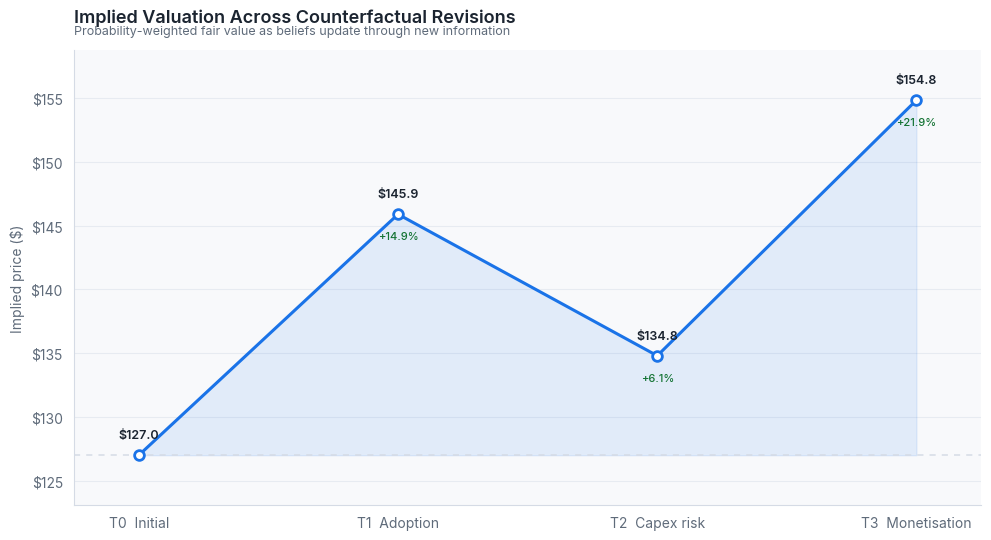
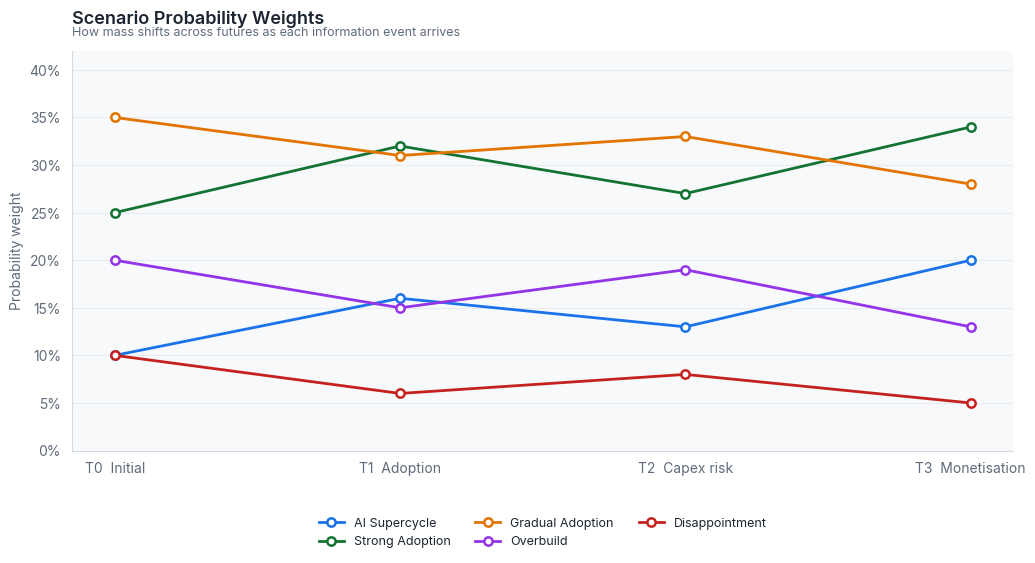
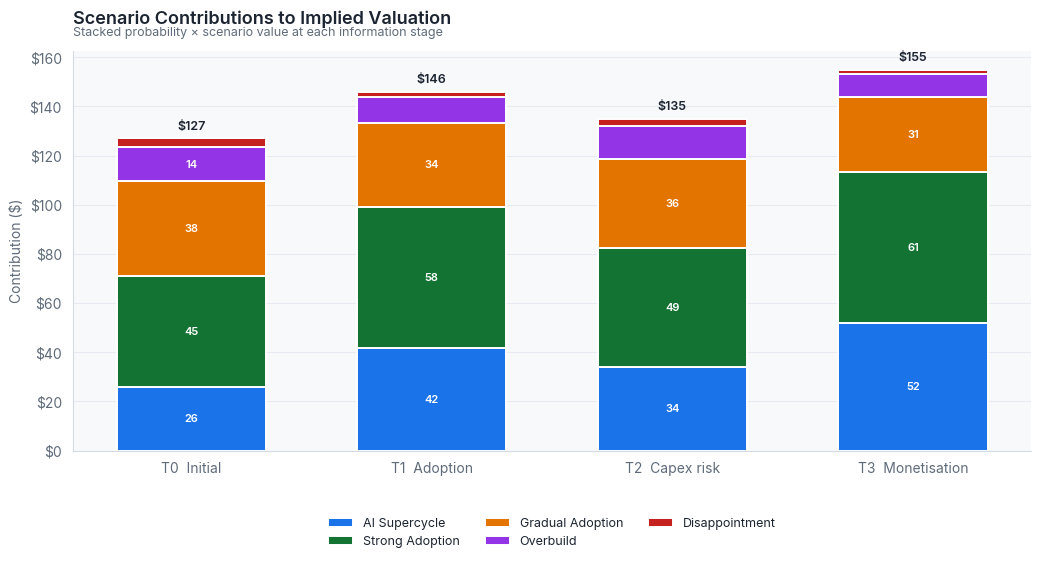

Recreate these plots in Python, in order.
import os

import matplotlib.pyplot as plt
import numpy as np
import pandas as pd
from matplotlib.ticker import FuncFormatter

# ------------------------------------------------------------
# Chart theme — light institutional / Google-tech aesthetic
# ------------------------------------------------------------

THEME = {
    "bg": "#ffffff",
    "panel": "#f8f9fb",
    "grid": "#e6eaf0",
    "border": "#d5dbe5",
    "text": "#1b2430",
    "muted": "#5f6b7a",
    "accent": "#1a73e8",
    "accent_soft": "#d2e3fc",
    "positive": "#137333",
    "negative": "#c5221f",
}

SCENARIO_COLORS = {
    "AI Supercycle": "#1a73e8",
    "Strong Adoption": "#137333",
    "Gradual Adoption": "#e37400",
    "Overbuild": "#9334e6",
    "Disappointment": "#c5221f",
}

STAGE_LABELS = {
    "Initial view": "T0  Initial",
    "After adoption signal": "T1  Adoption",
    "After capex concern": "T2  Capex risk",
    "After monetisation evidence": "T3  Monetisation",
}


def setup_style() -> None:
    plt.rcParams.update(
        {
            "figure.facecolor": THEME["bg"],
            "axes.facecolor": THEME["panel"],
            "axes.edgecolor": THEME["border"],
            "axes.labelcolor": THEME["muted"],
            "axes.titleweight": 600,
            "axes.titlesize": 13,
            "axes.labelsize": 10,
            "xtick.color": THEME["muted"],
            "ytick.color": THEME["muted"],
            "text.color": THEME["text"],
            "font.family": "sans-serif",
            "font.sans-serif": [
                "Inter",
                "Roboto",
                "Helvetica Neue",
                "Arial",
                "DejaVu Sans",
            ],
            "grid.color": THEME["grid"],
            "grid.linewidth": 0.8,
            "legend.facecolor": THEME["bg"],
            "legend.edgecolor": THEME["bg"],
            "legend.labelcolor": THEME["text"],
            "figure.dpi": 120,
            "savefig.facecolor": THEME["bg"],
            "savefig.edgecolor": THEME["bg"],
        }
    )


def style_axes(ax, *, title: str, subtitle: str | None = None) -> None:
    ax.set_title(title, loc="left", color=THEME["text"], pad=20, fontsize=13, fontweight=600)
    if subtitle:
        ax.text(
            0.0,
            1.03,
            subtitle,
            transform=ax.transAxes,
            fontsize=9,
            color=THEME["muted"],
            va="bottom",
        )
    ax.spines["top"].set_visible(False)
    ax.spines["right"].set_visible(False)
    ax.spines["left"].set_color(THEME["border"])
    ax.spines["bottom"].set_color(THEME["border"])
    ax.spines["left"].set_linewidth(0.8)
    ax.spines["bottom"].set_linewidth(0.8)
    ax.grid(True, axis="y", alpha=0.9)
    ax.set_axisbelow(True)
    ax.tick_params(axis="both", length=0, pad=8)


def label_color_for_bar(hex_color: str) -> str:
    rgb = tuple(int(hex_color.strip("#")[i : i + 2], 16) / 255 for i in (0, 2, 4))
    luminance = 0.2126 * rgb[0] + 0.7152 * rgb[1] + 0.0722 * rgb[2]
    return THEME["bg"] if luminance < 0.62 else THEME["text"]


def format_stage_labels(stages: list[str]) -> list[str]:
    return [STAGE_LABELS.get(stage, stage) for stage in stages]


def save_figure(fig, path: str) -> None:
    fig.savefig(path, dpi=300, bbox_inches="tight", facecolor=fig.get_facecolor())
    print(f"Saved chart: {path}")

# ------------------------------------------------------------
# Counterfactual Valuation Simulator
# ------------------------------------------------------------
# Purpose:
# Show how valuation changes when investors reweight possible futures
# after new information arrives.
#
# This is not a trading model. It is a simple investment reasoning model.
# ------------------------------------------------------------

OUTPUT_DIR = "outputs"
os.makedirs(OUTPUT_DIR, exist_ok=True)


# ------------------------------------------------------------
# 1. Define scenario values
# ------------------------------------------------------------

scenarios = pd.DataFrame({
    "Scenario": [
        "AI Supercycle",
        "Strong Adoption",
        "Gradual Adoption",
        "Overbuild",
        "Disappointment"
    ],
    "Value": [260, 180, 110, 70, 35],
    "Interpretation": [
        "AI creates a major productivity cycle and monetisation exceeds expectations.",
        "AI adoption is commercially strong and capex produces attractive returns.",
        "AI is useful, but adoption and monetisation are gradual.",
        "Infrastructure spending rises faster than economic returns.",
        "Adoption, pricing power, regulation, or competition disappoints sharply."
    ]
})


# ------------------------------------------------------------
# 2. Define probability distributions over time
# ------------------------------------------------------------

probability_sets = pd.DataFrame({
    "Scenario": scenarios["Scenario"],

    # Initial balanced view
    "Initial view": [0.10, 0.25, 0.35, 0.20, 0.10],

    # Positive event: stronger demand / customer adoption
    "After adoption signal": [0.16, 0.32, 0.31, 0.15, 0.06],

    # Negative event: capex concern / return on investment worry
    "After capex concern": [0.13, 0.27, 0.33, 0.19, 0.08],

    # Positive event: early monetisation evidence
    "After monetisation evidence": [0.20, 0.34, 0.28, 0.13, 0.05]
})

# Check probabilities sum to 1
for col in probability_sets.columns[1:]:
    assert np.isclose(probability_sets[col].sum(), 1.0), f"{col} does not sum to 1"


# ------------------------------------------------------------
# 3. Calculate implied valuation at each stage
# ------------------------------------------------------------

def implied_price(values, probabilities):
    return float(np.sum(values * probabilities))


values = scenarios["Value"].to_numpy(dtype=float)

stage_names = probability_sets.columns[1:].tolist()

price_results = []

for stage in stage_names:
    probs = probability_sets[stage].to_numpy(dtype=float)
    price = implied_price(values, probs)
    price_results.append({
        "Stage": stage,
        "Implied Price": price
    })

price_df = pd.DataFrame(price_results)
price_df["Change vs Initial"] = price_df["Implied Price"] / price_df["Implied Price"].iloc[0] - 1

print("\nScenario values:")
print(scenarios[["Scenario", "Value"]])

print("\nProbability distributions:")
print(probability_sets)

print("\nImplied valuation by stage:")
print(price_df)


# ------------------------------------------------------------
# 4. Contribution table
# ------------------------------------------------------------
# This shows how much each scenario contributes to the final valuation.

contribution_table = probability_sets.copy()

for stage in stage_names:
    contribution_table[f"{stage} contribution"] = (
        contribution_table[stage] * scenarios["Value"]
    )

print("\nScenario contribution table:")
print(contribution_table)

# Save tables
scenarios.to_csv(os.path.join(OUTPUT_DIR, "scenario_values.csv"), index=False)
probability_sets.to_csv(os.path.join(OUTPUT_DIR, "probability_sets.csv"), index=False)
price_df.to_csv(os.path.join(OUTPUT_DIR, "implied_prices.csv"), index=False)
contribution_table.to_csv(os.path.join(OUTPUT_DIR, "scenario_contributions.csv"), index=False)


setup_style()

# ------------------------------------------------------------
# 5. Chart 1: Implied valuation by stage
# ------------------------------------------------------------

x = np.arange(len(price_df))
prices = price_df["Implied Price"].to_numpy()
stage_labels = format_stage_labels(price_df["Stage"].tolist())
baseline = prices[0]

fig, ax = plt.subplots(figsize=(10, 5.5))
fig.patch.set_facecolor(THEME["bg"])

ax.fill_between(
    x,
    prices,
    baseline,
    color=THEME["accent"],
    alpha=0.10,
    interpolate=True,
)
ax.axhline(
    baseline,
    color=THEME["border"],
    linestyle=(0, (4, 4)),
    linewidth=1.1,
    zorder=1,
)
ax.plot(
    x,
    prices,
    color=THEME["accent"],
    linewidth=2.2,
    marker="o",
    markersize=7,
    markerfacecolor=THEME["bg"],
    markeredgecolor=THEME["accent"],
    markeredgewidth=2,
    zorder=3,
)

for i, row in price_df.iterrows():
    change = row["Change vs Initial"]
    change_color = THEME["positive"] if change >= 0 else THEME["negative"]
    ax.annotate(
        f"${row['Implied Price']:.1f}",
        (i, row["Implied Price"]),
        textcoords="offset points",
        xytext=(0, 12),
        ha="center",
        fontsize=9,
        fontweight=600,
        color=THEME["text"],
    )
    if i > 0:
        ax.annotate(
            f"{change:+.1%}",
            (i, row["Implied Price"]),
            textcoords="offset points",
            xytext=(0, -18),
            ha="center",
            fontsize=8,
            color=change_color,
            fontweight=500,
        )

style_axes(
    ax,
    title="Implied Valuation Across Counterfactual Revisions",
    subtitle="Probability-weighted fair value as beliefs update through new information",
)
ax.set_xticks(x)
ax.set_xticklabels(stage_labels)
ax.set_ylabel("Implied price ($)")
ax.yaxis.set_major_formatter(FuncFormatter(lambda value, _: f"${value:,.0f}"))
ax.set_xlim(-0.25, len(x) - 0.75)
ax.margins(y=0.14)

fig.tight_layout()
path = os.path.join(OUTPUT_DIR, "implied_valuation_by_stage.png")
save_figure(fig, path)
plt.show()


# ------------------------------------------------------------
# 6. Chart 2: Probability weights by stage
# ------------------------------------------------------------

probability_plot = probability_sets.set_index("Scenario")[stage_names].T
x = np.arange(len(stage_names))
stage_labels = format_stage_labels(stage_names)

fig, ax = plt.subplots(figsize=(10.5, 5.8))
fig.patch.set_facecolor(THEME["bg"])

for scenario in probability_plot.columns:
    series = probability_plot[scenario].to_numpy()
    color = SCENARIO_COLORS[scenario]
    ax.plot(
        x,
        series,
        color=color,
        linewidth=2.0,
        marker="o",
        markersize=6,
        markerfacecolor=THEME["bg"],
        markeredgecolor=color,
        markeredgewidth=1.8,
        label=scenario,
        zorder=3,
    )

style_axes(
    ax,
    title="Scenario Probability Weights",
    subtitle="How mass shifts across futures as each information event arrives",
)
ax.set_xticks(x)
ax.set_xticklabels(stage_labels)
ax.set_ylabel("Probability weight")
ax.set_ylim(0, 0.42)
ax.yaxis.set_major_formatter(FuncFormatter(lambda value, _: f"{value:.0%}"))
ax.legend(
    loc="upper center",
    bbox_to_anchor=(0.5, -0.14),
    ncol=3,
    frameon=False,
    fontsize=9,
)

fig.tight_layout()
path = os.path.join(OUTPUT_DIR, "probability_weights_by_stage.png")
save_figure(fig, path)
plt.show()


# ------------------------------------------------------------
# 7. Chart 3: Scenario contributions to valuation
# ------------------------------------------------------------

contribution_plot = pd.DataFrame(index=stage_names, columns=scenarios["Scenario"])

for stage in stage_names:
    contribution_plot.loc[stage] = probability_sets[stage].to_numpy(dtype=float) * values

contribution_plot = contribution_plot.astype(float)

x = np.arange(len(stage_names))
stage_labels = format_stage_labels(stage_names)
bar_width = 0.62

fig, ax = plt.subplots(figsize=(10.5, 5.8))
fig.patch.set_facecolor(THEME["bg"])

bottom = np.zeros(len(contribution_plot))

for scenario in contribution_plot.columns:
    segment = contribution_plot[scenario].to_numpy()
    bar_color = SCENARIO_COLORS[scenario]
    bars = ax.bar(
        x,
        segment,
        bar_width,
        bottom=bottom,
        label=scenario,
        color=bar_color,
        edgecolor=THEME["bg"],
        linewidth=1.4,
        zorder=3,
    )
    for bar, value in zip(bars, segment):
        if value >= 14:
            ax.text(
                bar.get_x() + bar.get_width() / 2,
                bar.get_y() + value / 2,
                f"{value:.0f}",
                ha="center",
                va="center",
                fontsize=8,
                color=label_color_for_bar(bar_color),
                fontweight=600,
            )
    bottom += segment

totals = contribution_plot.sum(axis=1).to_numpy()
for idx, total in enumerate(totals):
    ax.text(
        idx,
        total + 2.5,
        f"${total:.0f}",
        ha="center",
        va="bottom",
        fontsize=9,
        fontweight=600,
        color=THEME["text"],
    )

style_axes(
    ax,
    title="Scenario Contributions to Implied Valuation",
    subtitle="Stacked probability × scenario value at each information stage",
)
ax.set_xticks(x)
ax.set_xticklabels(stage_labels)
ax.set_ylabel("Contribution ($)")
ax.yaxis.set_major_formatter(FuncFormatter(lambda value, _: f"${value:,.0f}"))
ax.legend(
    loc="upper center",
    bbox_to_anchor=(0.5, -0.14),
    ncol=3,
    frameon=False,
    fontsize=9,
)

fig.tight_layout()
path = os.path.join(OUTPUT_DIR, "scenario_contributions.png")
save_figure(fig, path)
plt.show()
